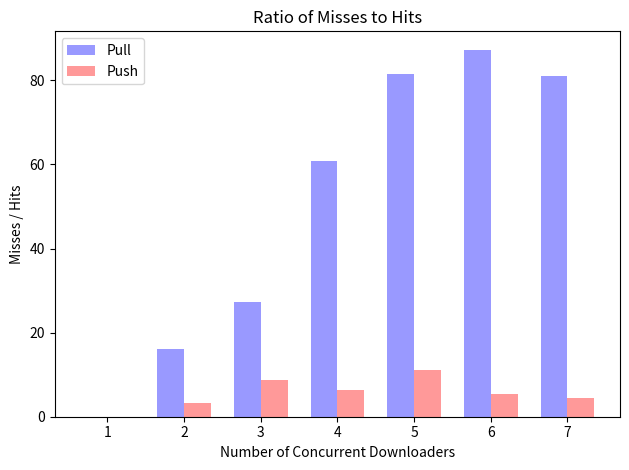

Source code (Python):
#!/usr/bin/python
"""
Bar chart demo with pairs of bars grouped for easy comparison.
"""
import numpy as np
import matplotlib.pyplot as plt


n_groups = 7

means_men = (0.0, 16.0, 27.4, 60.8, 81.6, 87.3, 81.0)
#std_men = (2, 3, 4, 1, 2)

means_women = (0.0,3.3, 08.8, 6.3, 11.2, 5.4,4.5)

#women = (3, 5, 2, 3, 3)

fig, ax = plt.subplots()

index = np.arange(n_groups)
bar_width = 0.35

opacity = 0.4
#error_config = {'ecolor': '0.3'}

rects1 = plt.bar(index, means_men, bar_width,
                 alpha=opacity,
                 color='b',
                 #yerr=std_men,
                 #error_kw=error_config,
                 label='Pull')

rects2 = plt.bar(index + bar_width, means_women, bar_width,
                 alpha=opacity,
		 color='r',
		 #yerr=std_women,
		 #error_kw=error_config,
		 label='Push')

plt.xlabel('Number of Concurrent Downloaders')
plt.ylabel('Misses / Hits')
plt.title('Ratio of Misses to Hits')
plt.xticks(index + bar_width / 2, ('1', '2', '3', '4', '5', '6','7'))
plt.legend()

plt.tight_layout()
plt.show()
